2-way image classification set "dataset" from GitHub (YahyaBouayad/tripwire); label vocabulary: cable absent, cable present.

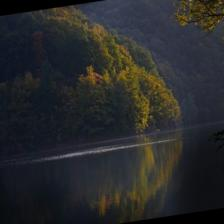
Label: cable absent

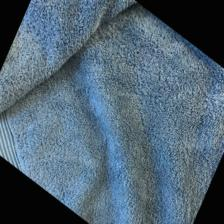
Label: cable absent

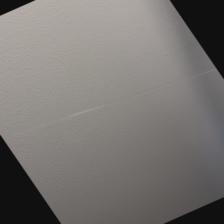
Label: cable present

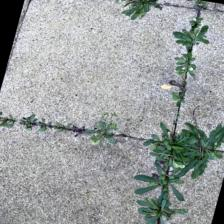
Label: cable absent

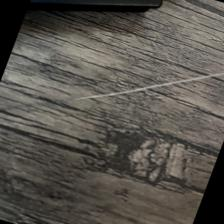
Label: cable present

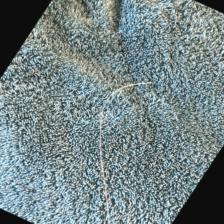
Label: cable present
